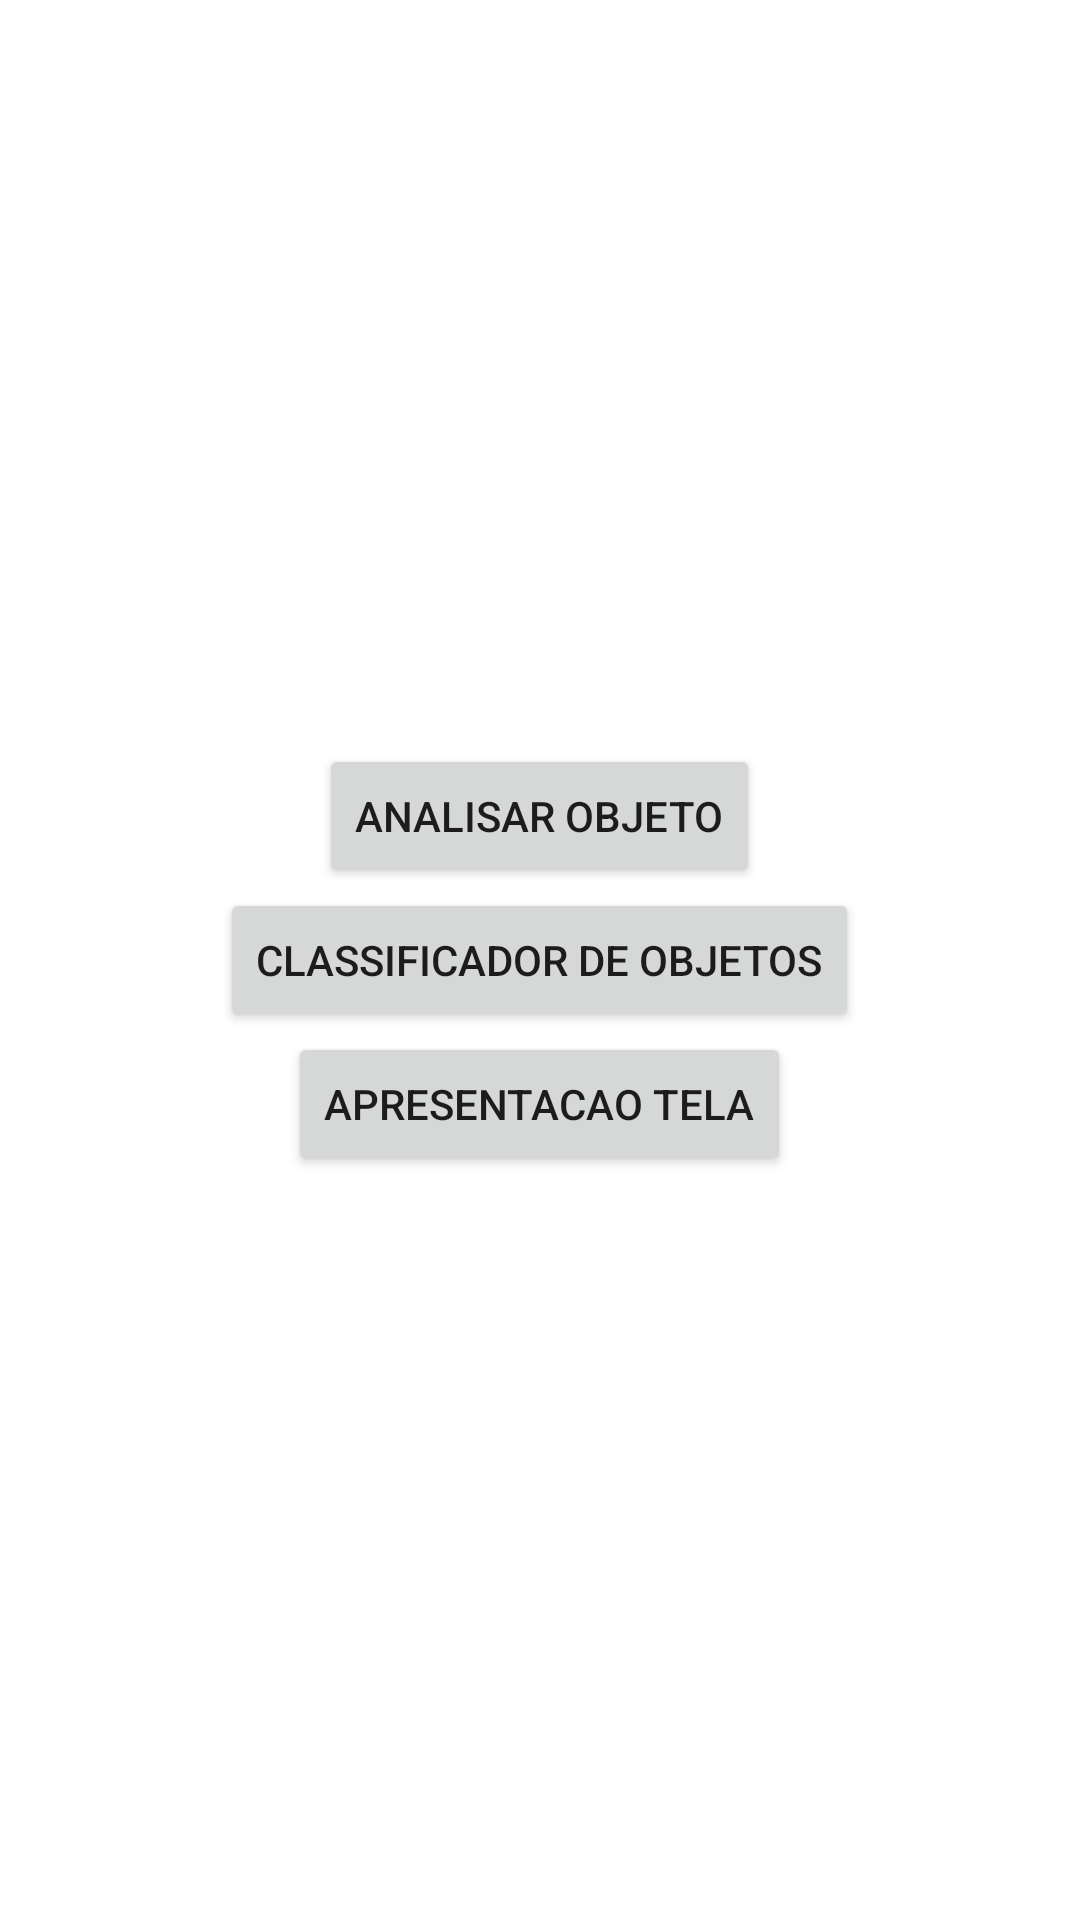

Reconstruct the res/layout file that produces this screen, plus the resources it refers to.
<!-- AndroidManifest.xml: application theme Theme.DetectionApp -->
<!-- res/layout/activity_main.xml -->
<?xml version="1.0" encoding="utf-8"?>
<RelativeLayout xmlns:android="http://schemas.android.com/apk/res/android"
    xmlns:app="http://schemas.android.com/apk/res-auto"
    xmlns:tools="http://schemas.android.com/tools"
    android:layout_width="match_parent"
    android:layout_height="match_parent"
    tools:context=".HomeActivity">

    <LinearLayout
        android:id="@+id/LinearLayout1"
        android:layout_width="match_parent"
        android:layout_height="match_parent"
        android:gravity="center"
        android:orientation="vertical" >

        <Button
            android:id="@+id/btn_cam"
            android:layout_width="wrap_content"
            android:layout_height="wrap_content"
            android:text="Analisar Objeto"
            />
        <Button
            android:id="@+id/btn_lista"
            android:layout_width="wrap_content"
            android:layout_height="wrap_content"
            android:text="Classificador de Objetos"
            />
        <Button
            android:id="@+id/btn_pres"
            android:layout_width="wrap_content"
            android:layout_height="wrap_content"
            android:text="Apresentacao tela"
            />
    </LinearLayout>

</RelativeLayout>
<!-- resources referenced by this layout -->
<resources>
  <style name="Theme.DetectionApp" parent="Theme.MaterialComponents.DayNight.DarkActionBar">
          
          <item name="colorPrimary">@color/green_10</item>
          <item name="colorPrimaryVariant">@color/green_20</item>
          <item name="colorOnPrimary">@color/white</item>
          
          <item name="colorSecondary">@color/teal_200</item>
          <item name="colorSecondaryVariant">@color/teal_700</item>
          <item name="colorOnSecondary">@color/black</item>
          
          <item name="android:statusBarColor">?attr/colorPrimaryVariant</item>
          
      </style>
  <color name="green_10">#a7d86d</color>
  <color name="white">#FFFFFFFF</color>
  <color name="teal_200">#FF03DAC5</color>
  <color name="teal_700">#FF018786</color>
  <color name="black">#FF000000</color>
</resources>
